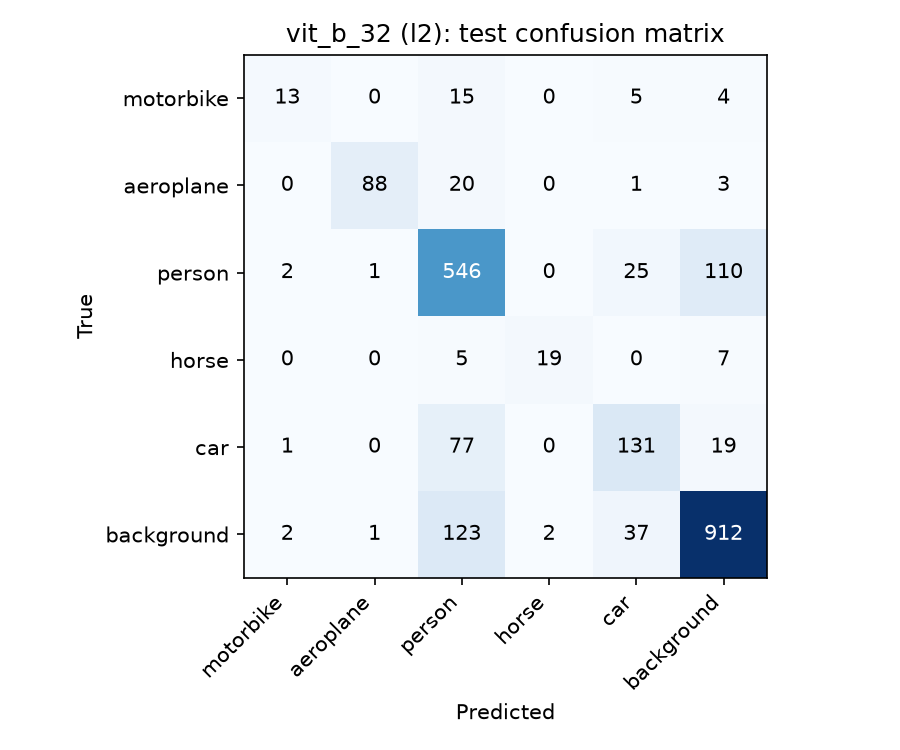

The data file committed next to this chart (first rows):
true, motorbike, aeroplane, person, horse, car, background
motorbike, 13, 0, 15, 0, 5, 4
aeroplane, 0, 88, 20, 0, 1, 3
person, 2, 1, 546, 0, 25, 110
horse, 0, 0, 5, 19, 0, 7
car, 1, 0, 77, 0, 131, 19
background, 2, 1, 123, 2, 37, 912
